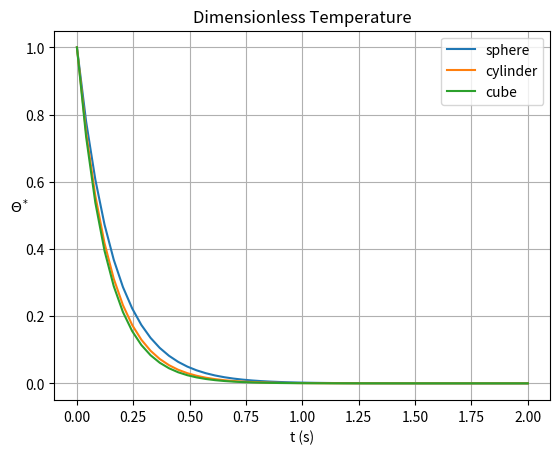
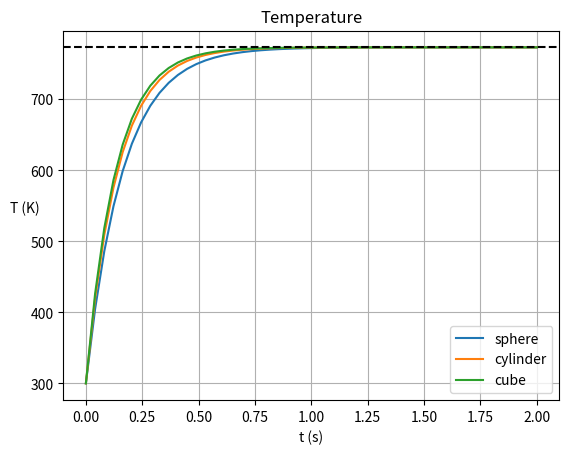

Here is the Python script that generated these plots, in order:
# Lumped Capacitance Model comparing sphere, cylinder, cube shapes
# uses sphere diameter to determine cylinder and cube of same volume as sphere
# Incropera2011, Ch.5 Transient Conduction, pg.280-286

import numpy as np
import matplotlib.pyplot as py

py.close('all')

# Parameters
# -----------------------------------------------------------------------------

h = 375     # convection heat transfer coefficient, W/m^2*K
c = 1500    # specific heat, J/kg*K
k = 0.20    # thermal conductivity, W/m*K
rho = 700   # density, kg/m^3

d = 350e-6  # particle diameter, m (e-6 for microns)
H = 2/3*d                   # cylinder height of equal volume
a = ((np.pi*d**3)/6)**(1/3) # cube side of equal volume

Ti = 300    # initial temperature, K
Tinf = 773  # ambient temperature, K

t = np.linspace(0, 2)   # time range, s

# Functions
# -----------------------------------------------------------------------------

# returns the volume of a sphere, cylinder, and cube
def volume(d, h, a):
    sphere = (np.pi*d**3)/6
    cylinder = (np.pi*d**2)/4*h
    cube = a**3
    return sphere, cylinder, cube
    
    
# returns the surface area of a sphere, cylinder, and cube
def surfArea(d, h, a):
    sphere = np.pi*d**2
    cylinder = np.pi*d*h + (np.pi*d**2)/2
    cube = 6*a**2
    return sphere, cylinder, cube
    
    
# return the characteristic length of a sphere, cylinder, cube
def charLength(Vsph, Vcyl, Vcube, Asph, Acyl, Acube):
    sphere = Vsph/Asph
    cylinder = Vcyl/Acyl
    cube = Vcube/Acube
    return sphere, cylinder, cube
    
    
# Calculations
# -----------------------------------------------------------------------------

# volume, surface area, and characteristic length
Vsph, Vcyl, Vcube = volume(d, H, a)
Asph, Acyl, Acube = surfArea(d, H, a)
Lsph, Lcyl, Lcube = charLength(Vsph, Vcyl, Vcube, Asph, Acyl, Acube)

# Biot number
Bi_sph = (h*Lsph)/k
Bi_cyl = (h*Lcyl)/k
Bi_cube = (h*Lcube)/k

# thermal diffusivity, m^2/s
alpha = k/(rho*c)

# Fourier number
Fo_sph = (alpha*t)/(Lsph**2)
Fo_cyl = (alpha*t)/(Lcyl**2)
Fo_cube = (alpha*t)/(Lcube**2)

# dimensionless temperature
phi_sph = np.exp(-Bi_sph*Fo_sph)
phi_cyl = np.exp(-Bi_cyl*Fo_cyl)
phi_cube = np.exp(-Bi_cube*Fo_cube)

# temperature, K
T_sph = Tinf+(Ti-Tinf)*phi_sph
T_cyl = Tinf+(Ti-Tinf)*phi_cyl
T_cube = Tinf+(Ti-Tinf)*phi_cube

# Plot Results
# -----------------------------------------------------------------------------

py.figure(5)
py.plot(t, phi_sph, label='sphere')
py.plot(t, phi_cyl, label='cylinder')
py.plot(t, phi_cube, label='cube')
py.title('Dimensionless Temperature')
py.ylabel(r'$\Theta^*$', rotation=0)
py.xlabel('t (s)')
py.legend(loc='best', numpoints=1)
py.grid()
py.show()

py.figure(6)
py.plot(t, T_sph, label='sphere')
py.plot(t, T_cyl, label='cylinder')
py.plot(t, T_cube, label='cube')
py.axhline(y=773, color='k', linestyle='--')
py.title('Temperature')
py.ylabel('T (K)', rotation=0)
py.xlabel('t (s)')
py.legend(loc='best', numpoints=1)
py.grid()
py.show()

